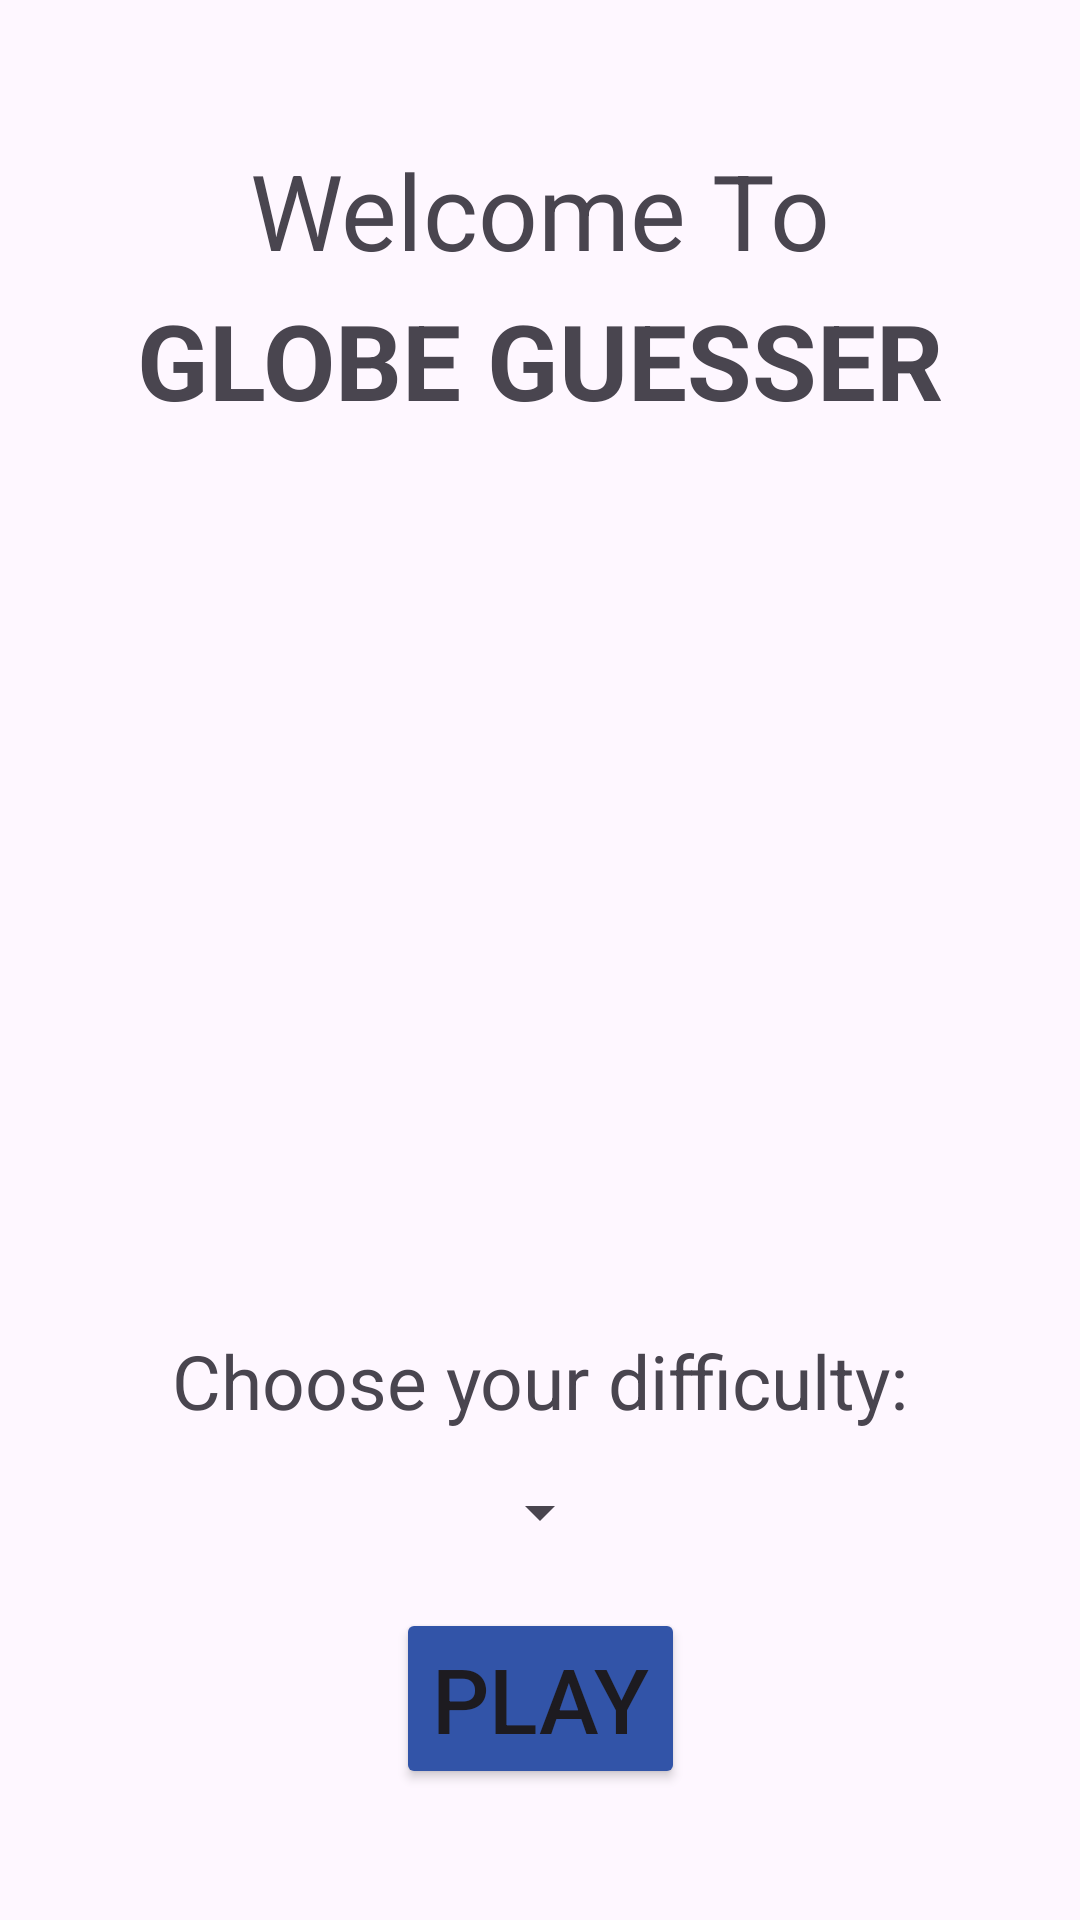

Reconstruct the res/layout file that produces this screen, plus the resources it refers to.
<!-- AndroidManifest.xml: application theme Theme.GlobalGuesser -->
<!-- res/layout/activity_main.xml -->
<?xml version="1.0" encoding="utf-8"?>
<androidx.constraintlayout.widget.ConstraintLayout xmlns:android="http://schemas.android.com/apk/res/android"
    xmlns:app="http://schemas.android.com/apk/res-auto"
    xmlns:tools="http://schemas.android.com/tools"
    android:layout_width="match_parent"
    android:layout_height="match_parent"
    tools:context=".MainActivity">

    <TextView
        android:layout_width="wrap_content"
        android:layout_height="wrap_content"
        android:text="Welcome To"
        android:textSize="35dp"
        android:layout_marginBottom="500dp"
        app:layout_constraintBottom_toBottomOf="parent"
        app:layout_constraintEnd_toEndOf="parent"
        app:layout_constraintStart_toStartOf="parent"
        app:layout_constraintTop_toTopOf="parent" />

    <TextView
        android:id="@+id/title"
        android:layout_width="wrap_content"
        android:layout_height="wrap_content"
        android:text="GLOBE GUESSER"
        android:textSize="35dp"
        android:textStyle="bold"
        android:layout_marginBottom="400dp"
        app:layout_constraintBottom_toBottomOf="parent"
        app:layout_constraintEnd_toEndOf="parent"
        app:layout_constraintStart_toStartOf="parent"
        app:layout_constraintTop_toTopOf="parent" />


    <TextView
        android:id="@+id/difficulty_label"

        android:layout_width="wrap_content"
        android:layout_height="wrap_content"

        android:text="Choose your difficulty:"
        android:textSize="25dp"

        android:layout_marginTop="25dp"
        app:layout_constraintEnd_toEndOf="parent"
        app:layout_constraintStart_toStartOf="parent"
        app:layout_constraintTop_toBottomOf="@+id/globe_logo"/>

    <Spinner
        android:id="@+id/difficulty"

        android:layout_width="wrap_content"
        android:layout_height="wrap_content"

        android:layout_marginTop="15dp"
        app:layout_constraintEnd_toEndOf="parent"
        app:layout_constraintStart_toStartOf="parent"
        app:layout_constraintTop_toBottomOf="@+id/difficulty_label" />

    <Button
        android:id="@+id/play"

        android:layout_width="wrap_content"
        android:layout_height="wrap_content"

        android:text="PLAY"
        android:textSize="30dp"
        android:backgroundTint="#3254a8"
        android:onClick="modifyView"

        app:layout_constraintBottom_toBottomOf="parent"
        app:layout_constraintEnd_toEndOf="parent"
        app:layout_constraintStart_toStartOf="parent"
        app:layout_constraintTop_toTopOf="@+id/difficulty"
        />


    <ImageView
        android:id="@+id/globe_logo"

        android:layout_width="250dp"
        android:layout_height="250dp"

        android:layout_marginTop="25dp"
        app:layout_constraintEnd_toEndOf="parent"
        app:layout_constraintStart_toStartOf="parent"
        app:layout_constraintTop_toBottomOf="@+id/title"
        />


</androidx.constraintlayout.widget.ConstraintLayout>
<!-- resources referenced by this layout -->
<resources>
  <style name="Theme.GlobalGuesser" parent="Base.Theme.GlobalGuesser" />
  <style name="Base.Theme.GlobalGuesser" parent="Theme.Material3.DayNight.NoActionBar">
          
          
  
      </style>
</resources>
